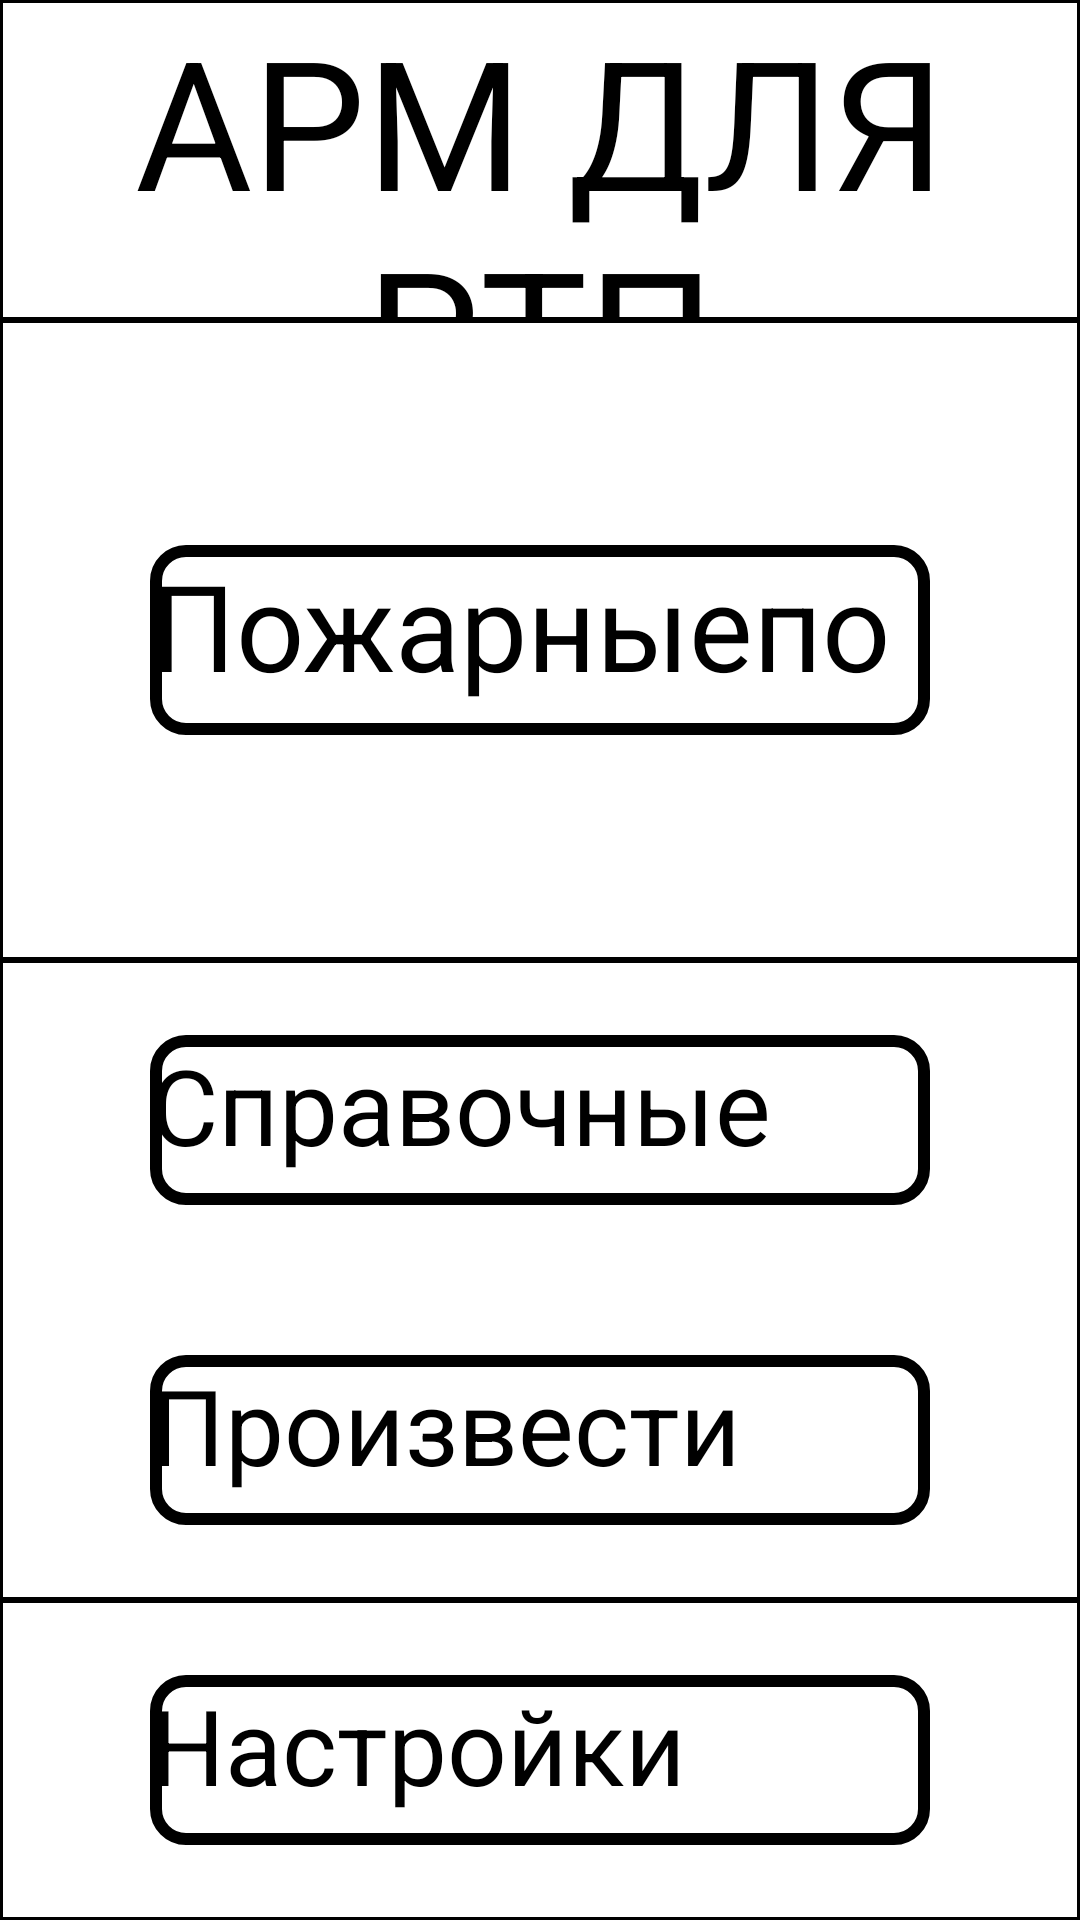

This screen was rendered from an Android layout file. Write that file and the resources it references.
<!-- AndroidManifest.xml: application theme Theme.FireSecure -->
<!-- res/layout/activity_main.xml -->
<?xml version="1.0" encoding="utf-8"?>
<LinearLayout xmlns:android="http://schemas.android.com/apk/res/android"
    xmlns:app="http://schemas.android.com/apk/res-auto"
    xmlns:tools="http://schemas.android.com/tools"
    android:layout_width="match_parent"
    android:layout_height="match_parent"
    android:background="@drawable/bg_line"
    android:orientation="vertical"
    tools:context=".MainActivity">

    <LinearLayout
        android:layout_width="match_parent"
        android:layout_height="0dp"
        android:layout_weight="1"
        android:background="@drawable/bg_lower_line"
        android:gravity="center">

        <TextView
            android:layout_width="wrap_content"
            android:layout_height="wrap_content"
            android:gravity="center"
            android:text="@string/logo"
            android:textColor="@color/black"
            android:textSize="60sp" />

    </LinearLayout>

    <LinearLayout
        android:layout_width="match_parent"
        android:layout_height="0dp"
        android:layout_weight="2"
        android:background="@drawable/bg_lower_line"
        android:gravity="center">

        <Button
            android:id="@+id/entry_but"
            android:layout_width="match_parent"
            android:layout_height="match_parent"
            android:layout_marginStart="50dp"
            android:layout_marginLeft="50dp"
            android:layout_marginTop="75dp"
            android:layout_marginEnd="50dp"
            android:layout_marginRight="50dp"
            android:layout_marginBottom="75dp"
            android:background="@drawable/bg_button"
            android:text="@string/entry_name"
            android:textColor="@color/black"
            android:textSize="40sp"
            app:backgroundTint="@color/black"
            app:backgroundTintMode="add" />

    </LinearLayout>

    <LinearLayout
        android:layout_width="match_parent"
        android:layout_height="0dp"
        android:layout_weight="2"
        android:background="@drawable/bg_lower_line"
        android:orientation="vertical">

        <LinearLayout
            android:layout_width="match_parent"
            android:layout_height="0dp"
            android:layout_weight="1"
            android:gravity="center">

            <Button
                android:id="@+id/data_but"
                android:layout_width="match_parent"
                android:layout_height="match_parent"
                android:layout_marginStart="50dp"
                android:layout_marginLeft="50dp"
                android:layout_marginTop="25dp"
                android:layout_marginEnd="50dp"
                android:layout_marginRight="50dp"
                android:layout_marginBottom="25dp"
                android:background="@drawable/bg_button"
                android:text="@string/data_str"
                android:textColor="@color/black"
                android:textSize="35sp"
                app:backgroundTint="@color/black"
                app:backgroundTintMode="add" />

        </LinearLayout>

        <LinearLayout
            android:layout_width="match_parent"
            android:layout_height="0dp"
            android:layout_weight="1"
            android:gravity="center">

            <Button
                android:id="@+id/calc_but"
                android:layout_width="match_parent"
                android:layout_height="match_parent"
                android:layout_marginStart="50dp"
                android:layout_marginLeft="50dp"
                android:layout_marginTop="25dp"
                android:layout_marginEnd="50dp"
                android:layout_marginRight="50dp"
                android:layout_marginBottom="25dp"
                android:background="@drawable/bg_button"
                android:text="@string/calc_str"
                android:textColor="@color/black"
                android:textSize="35sp"
                app:backgroundTint="@color/black"
                app:backgroundTintMode="add" />

        </LinearLayout>

    </LinearLayout>

    <LinearLayout
        android:layout_width="match_parent"
        android:layout_height="0dp"
        android:layout_weight="1"
        android:background="@drawable/bg_lower_line"
        android:gravity="center">

        <Button
            android:id="@+id/setting_but"
            android:layout_width="match_parent"
            android:layout_height="match_parent"
            android:layout_marginStart="50dp"
            android:layout_marginLeft="50dp"
            android:layout_marginTop="25dp"
            android:layout_marginEnd="50dp"
            android:layout_marginRight="50dp"
            android:layout_marginBottom="25dp"
            android:background="@drawable/bg_button"
            android:text="@string/setting_str"
            android:textColor="@color/black"
            android:textSize="35sp"
            app:backgroundTint="@color/black"
            app:backgroundTintMode="add" />

    </LinearLayout>


</LinearLayout>
<!-- resources referenced by this layout -->
<resources>
  <!-- drawable bg_button (drawable) -->
  <?xml version="1.0" encoding="utf-8"?>
  <shape
      xmlns:android="http://schemas.android.com/apk/res/android">
      <solid android:color="@color/white"/>
      <stroke android:width="4dp"/>
      <corners android:radius="10dp"/>
  </shape>
  <!-- drawable bg_line (drawable) -->
  <?xml version="1.0" encoding="utf-8"?>
  <shape
      xmlns:android="http://schemas.android.com/apk/res/android">
  
      <solid android:color="@color/white"/>
      <stroke android:color="@color/black"
          android:width="2dp"/>
  
  </shape>
  <!-- drawable bg_lower_line (drawable) -->
  <?xml version="1.0" encoding="utf-8"?>
  <shape
      xmlns:android="http://schemas.android.com/apk/res/android">
  
      <solid android:color="@color/white"/>
      <stroke android:color="@color/black"
          android:width="1dp"/>
  
  </shape>
  <string name="calc_str">Произвести расчёт</string>
  <string name="data_str">Справочные данные</string>
  <string name="entry_name">Пожарные<br />подразделения</string>
  <string name="logo">АРМ ДЛЯ РТП</string>
  <string name="setting_str">Настройки</string>
  <style name="Theme.FireSecure" parent="Theme.MaterialComponents.DayNight.DarkActionBar">
          
          <item name="colorPrimary">@color/purple_500</item>
          <item name="colorPrimaryVariant">@color/purple_700</item>
          <item name="colorOnPrimary">@color/white</item>
          
          <item name="colorSecondary">@color/teal_200</item>
          <item name="colorSecondaryVariant">@color/teal_700</item>
          <item name="colorOnSecondary">@color/black</item>
          
          <item name="android:statusBarColor" tools:targetApi="l">?attr/colorPrimaryVariant</item>
          
      </style>
  <!-- not gathered from this repository: default colours our renderer supplied (Android Studio template values) -->
  <color name="purple_500">#FF6200EE</color>
  <color name="purple_700">#FF3700B3</color>
  <color name="teal_200">#FF03DAC5</color>
  <color name="teal_700">#FF018786</color>
  <color name="black">#FF000000</color>
  <color name="white">#FFFFFFFF</color>
</resources>
